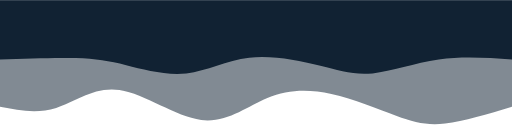
t = 0.00 s
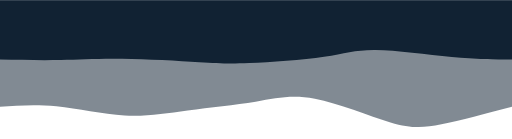
t = 0.75 s
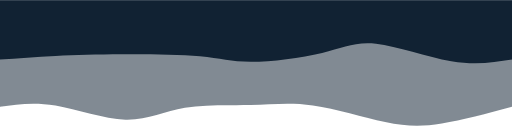
t = 1.25 s
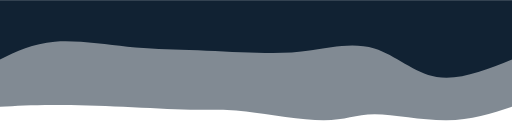
t = 2.00 s
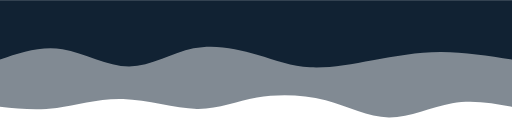
t = 2.75 s
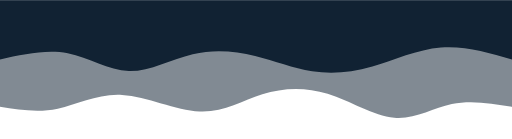
t = 3.25 s

The animated SVG that drew these frames (rendered in a browser with its animation timeline set to each time). Animation: 2 CSS @keyframes rules; one cycle of 4.00 s, repeats indefinitely.

<svg width="100%" height="100%" id="svg" viewBox="0 0 1440 390" xmlns="http://www.w3.org/2000/svg" class="transition duration-300 ease-in-out delay-150"><style>
          .path-0{
            animation:pathAnim-0 4s;
            animation-timing-function: linear;
            animation-iteration-count: infinite;
          }
          @keyframes pathAnim-0{
            0%{
              d: path("M 0,400 L 0,100 C 68.18262150220913,79.39267304860088 136.36524300441826,58.78534609720176 188,53 C 239.63475699558174,47.21465390279824 274.7216494845361,56.251288659793815 326,75 C 377.2783505154639,93.74871134020619 444.7481590574374,122.209499263623 508,136 C 571.2518409425626,149.790500736377 630.2857142857143,148.91071428571428 688,125 C 745.7142857142857,101.08928571428572 802.1089837997056,54.14764359351989 874,63 C 945.8910162002944,71.85235640648011 1033.2783505154641,136.49871134020617 1104,147 C 1174.7216494845359,157.50128865979383 1228.7776141384388,113.85751104565537 1282,97 C 1335.2223858615612,80.14248895434463 1387.6111929307806,90.07124447717231 1440,100 L 1440,400 L 0,400 Z");
            }
            25%{
              d: path("M 0,400 L 0,100 C 74.7562592047128,80.99705449189986 149.5125184094256,61.994108983799705 202,50 C 254.4874815905744,38.005891016200295 284.7061855670103,33.020618556701024 347,50 C 409.2938144329897,66.97938144329898 503.6627393225333,105.92341678939619 570,118 C 636.3372606774667,130.07658321060381 674.6428571428571,115.28571428571428 732,111 C 789.3571428571429,106.71428571428572 865.7658321060385,112.93372606774669 925,99 C 984.2341678939615,85.06627393225331 1026.2938144329896,50.97938144329897 1085,52 C 1143.7061855670104,53.02061855670103 1219.058910162003,89.14874815905743 1281,103 C 1342.941089837997,116.85125184094257 1391.4705449189985,108.42562592047128 1440,100 L 1440,400 L 0,400 Z");
            }
            50%{
              d: path("M 0,400 L 0,100 C 57.747054491899846,81.30209867452135 115.49410898379969,62.60419734904271 184,62 C 252.5058910162003,61.39580265095729 331.7706185567011,78.88530927835052 386,79 C 440.2293814432989,79.11469072164948 469.42341678939613,61.85456553755522 530,62 C 590.5765832106039,62.14543446244478 682.5357142857142,79.69642857142858 748,87 C 813.4642857142858,94.30357142857142 852.4337260677468,91.35972017673049 905,92 C 957.5662739322532,92.64027982326951 1023.729381443299,96.86469072164948 1093,100 C 1162.270618556701,103.13530927835052 1234.6487481590575,105.18151693667158 1293,105 C 1351.3512518409425,104.81848306332842 1395.6756259204712,102.40924153166421 1440,100 L 1440,400 L 0,400 Z");
            }
            75%{
              d: path("M 0,400 L 0,100 C 54.14561855670104,119.65721649484536 108.29123711340208,139.31443298969072 163,126 C 217.70876288659792,112.68556701030927 272.9806701030928,66.39948453608248 333,67 C 393.0193298969072,67.60051546391752 457.78608247422676,115.08762886597938 522,137 C 586.2139175257732,158.91237113402062 649.875,155.24999999999997 707,139 C 764.125,122.75000000000003 814.7139175257731,93.91237113402062 880,95 C 945.2860824742269,96.08762886597938 1025.269329896907,127.10051546391753 1094,129 C 1162.730670103093,130.89948453608247 1220.208762886598,103.68556701030927 1276,94 C 1331.791237113402,84.31443298969073 1385.895618556701,92.15721649484536 1440,100 L 1440,400 L 0,400 Z");
            }
            100%{
              d: path("M 0,400 L 0,100 C 68.18262150220913,79.39267304860088 136.36524300441826,58.78534609720176 188,53 C 239.63475699558174,47.21465390279824 274.7216494845361,56.251288659793815 326,75 C 377.2783505154639,93.74871134020619 444.7481590574374,122.209499263623 508,136 C 571.2518409425626,149.790500736377 630.2857142857143,148.91071428571428 688,125 C 745.7142857142857,101.08928571428572 802.1089837997056,54.14764359351989 874,63 C 945.8910162002944,71.85235640648011 1033.2783505154641,136.49871134020617 1104,147 C 1174.7216494845359,157.50128865979383 1228.7776141384388,113.85751104565537 1282,97 C 1335.2223858615612,80.14248895434463 1387.6111929307806,90.07124447717231 1440,100 L 1440,400 L 0,400 Z");
            }
          }</style><path d="M 0,400 L 0,100 C 68.18262150220913,79.39267304860088 136.36524300441826,58.78534609720176 188,53 C 239.63475699558174,47.21465390279824 274.7216494845361,56.251288659793815 326,75 C 377.2783505154639,93.74871134020619 444.7481590574374,122.209499263623 508,136 C 571.2518409425626,149.790500736377 630.2857142857143,148.91071428571428 688,125 C 745.7142857142857,101.08928571428572 802.1089837997056,54.14764359351989 874,63 C 945.8910162002944,71.85235640648011 1033.2783505154641,136.49871134020617 1104,147 C 1174.7216494845359,157.50128865979383 1228.7776141384388,113.85751104565537 1282,97 C 1335.2223858615612,80.14248895434463 1387.6111929307806,90.07124447717231 1440,100 L 1440,400 L 0,400 Z" stroke="none" stroke-width="0" fill="#112233" fill-opacity="0.53" class="transition-all duration-300 ease-in-out delay-150 path-0" transform="rotate(-180 720 200)"></path><style>
          .path-1{
            animation:pathAnim-1 4s;
            animation-timing-function: linear;
            animation-iteration-count: infinite;
          }
          @keyframes pathAnim-1{
            0%{
              d: path("M 0,400 L 0,233 C 69.25386597938146,237.79933726067748 138.50773195876292,242.59867452135495 206,233 C 273.4922680412371,223.40132547864505 339.22293814432993,199.40463917525773 392,194 C 444.77706185567007,188.59536082474227 484.60051546391753,201.78276877761414 542,216 C 599.3994845360825,230.21723122238586 674.375,245.46428571428575 739,238 C 803.625,230.53571428571425 857.8994845360825,200.36008836524297 916,194 C 974.1005154639175,187.63991163475703 1036.0270618556701,205.0953608247423 1085,217 C 1133.9729381443299,228.9046391752577 1169.9922680412371,235.2584683357879 1227,237 C 1284.0077319587629,238.7415316642121 1362.0038659793813,235.87076583210603 1440,233 L 1440,400 L 0,400 Z");
            }
            25%{
              d: path("M 0,400 L 0,233 C 43.748527245949944,232.09499263622976 87.49705449189989,231.18998527245952 157,243 C 226.5029455081001,254.81001472754048 321.76030927835046,279.33505154639175 381,282 C 440.23969072164954,284.66494845360825 463.46170839469823,265.4698085419735 524,249 C 584.5382916053018,232.5301914580265 682.3928571428571,218.78571428571428 739,218 C 795.6071428571429,217.21428571428572 810.9668630338731,229.3873343151694 868,236 C 925.0331369661269,242.6126656848306 1023.7396907216496,243.66494845360822 1100,241 C 1176.2603092783504,238.33505154639178 1230.0743740795288,231.95287187039764 1283,230 C 1335.9256259204712,228.04712812960236 1387.9628129602356,230.52356406480118 1440,233 L 1440,400 L 0,400 Z");
            }
            50%{
              d: path("M 0,400 L 0,233 C 74.2487113402062,203.15132547864505 148.4974226804124,173.30265095729013 212,184 C 275.5025773195876,194.69734904270987 328.2590206185567,245.94072164948454 387,264 C 445.7409793814433,282.05927835051546 510.4664948453608,266.9344624447717 564,259 C 617.5335051546392,251.06553755522825 659.875,250.32142857142856 717,252 C 774.125,253.67857142857144 846.0335051546391,257.779823269514 907,260 C 967.9664948453609,262.220176730486 1017.9909793814434,262.55927835051546 1082,269 C 1146.0090206185566,275.44072164948454 1224.0025773195875,287.9830633284242 1286,283 C 1347.9974226804125,278.0169366715758 1393.9987113402062,255.5084683357879 1440,233 L 1440,400 L 0,400 Z");
            }
            75%{
              d: path("M 0,400 L 0,233 C 66.03534609720177,257.5195139911635 132.07069219440353,282.03902798232696 198,278 C 263.92930780559647,273.96097201767304 329.7525773195876,241.3634020618557 393,220 C 456.2474226804124,198.6365979381443 516.918998527246,188.50736377025038 569,195 C 621.081001472754,201.49263622974962 664.5714285714286,224.60714285714283 717,245 C 769.4285714285714,265.39285714285717 830.7952871870398,283.06406480117823 892,266 C 953.2047128129602,248.9359351988218 1014.2474226804125,197.13659793814432 1075,195 C 1135.7525773195875,192.86340206185568 1196.2150220913106,240.3895434462445 1257,255 C 1317.7849779086894,269.6104565537555 1378.8924889543446,251.30522827687776 1440,233 L 1440,400 L 0,400 Z");
            }
            100%{
              d: path("M 0,400 L 0,233 C 69.25386597938146,237.79933726067748 138.50773195876292,242.59867452135495 206,233 C 273.4922680412371,223.40132547864505 339.22293814432993,199.40463917525773 392,194 C 444.77706185567007,188.59536082474227 484.60051546391753,201.78276877761414 542,216 C 599.3994845360825,230.21723122238586 674.375,245.46428571428575 739,238 C 803.625,230.53571428571425 857.8994845360825,200.36008836524297 916,194 C 974.1005154639175,187.63991163475703 1036.0270618556701,205.0953608247423 1085,217 C 1133.9729381443299,228.9046391752577 1169.9922680412371,235.2584683357879 1227,237 C 1284.0077319587629,238.7415316642121 1362.0038659793813,235.87076583210603 1440,233 L 1440,400 L 0,400 Z");
            }
          }</style><path d="M 0,400 L 0,233 C 69.25386597938146,237.79933726067748 138.50773195876292,242.59867452135495 206,233 C 273.4922680412371,223.40132547864505 339.22293814432993,199.40463917525773 392,194 C 444.77706185567007,188.59536082474227 484.60051546391753,201.78276877761414 542,216 C 599.3994845360825,230.21723122238586 674.375,245.46428571428575 739,238 C 803.625,230.53571428571425 857.8994845360825,200.36008836524297 916,194 C 974.1005154639175,187.63991163475703 1036.0270618556701,205.0953608247423 1085,217 C 1133.9729381443299,228.9046391752577 1169.9922680412371,235.2584683357879 1227,237 C 1284.0077319587629,238.7415316642121 1362.0038659793813,235.87076583210603 1440,233 L 1440,400 L 0,400 Z" stroke="none" stroke-width="0" fill="#112233" fill-opacity="1" class="transition-all duration-300 ease-in-out delay-150 path-1" transform="rotate(-180 720 200)"></path></svg>
